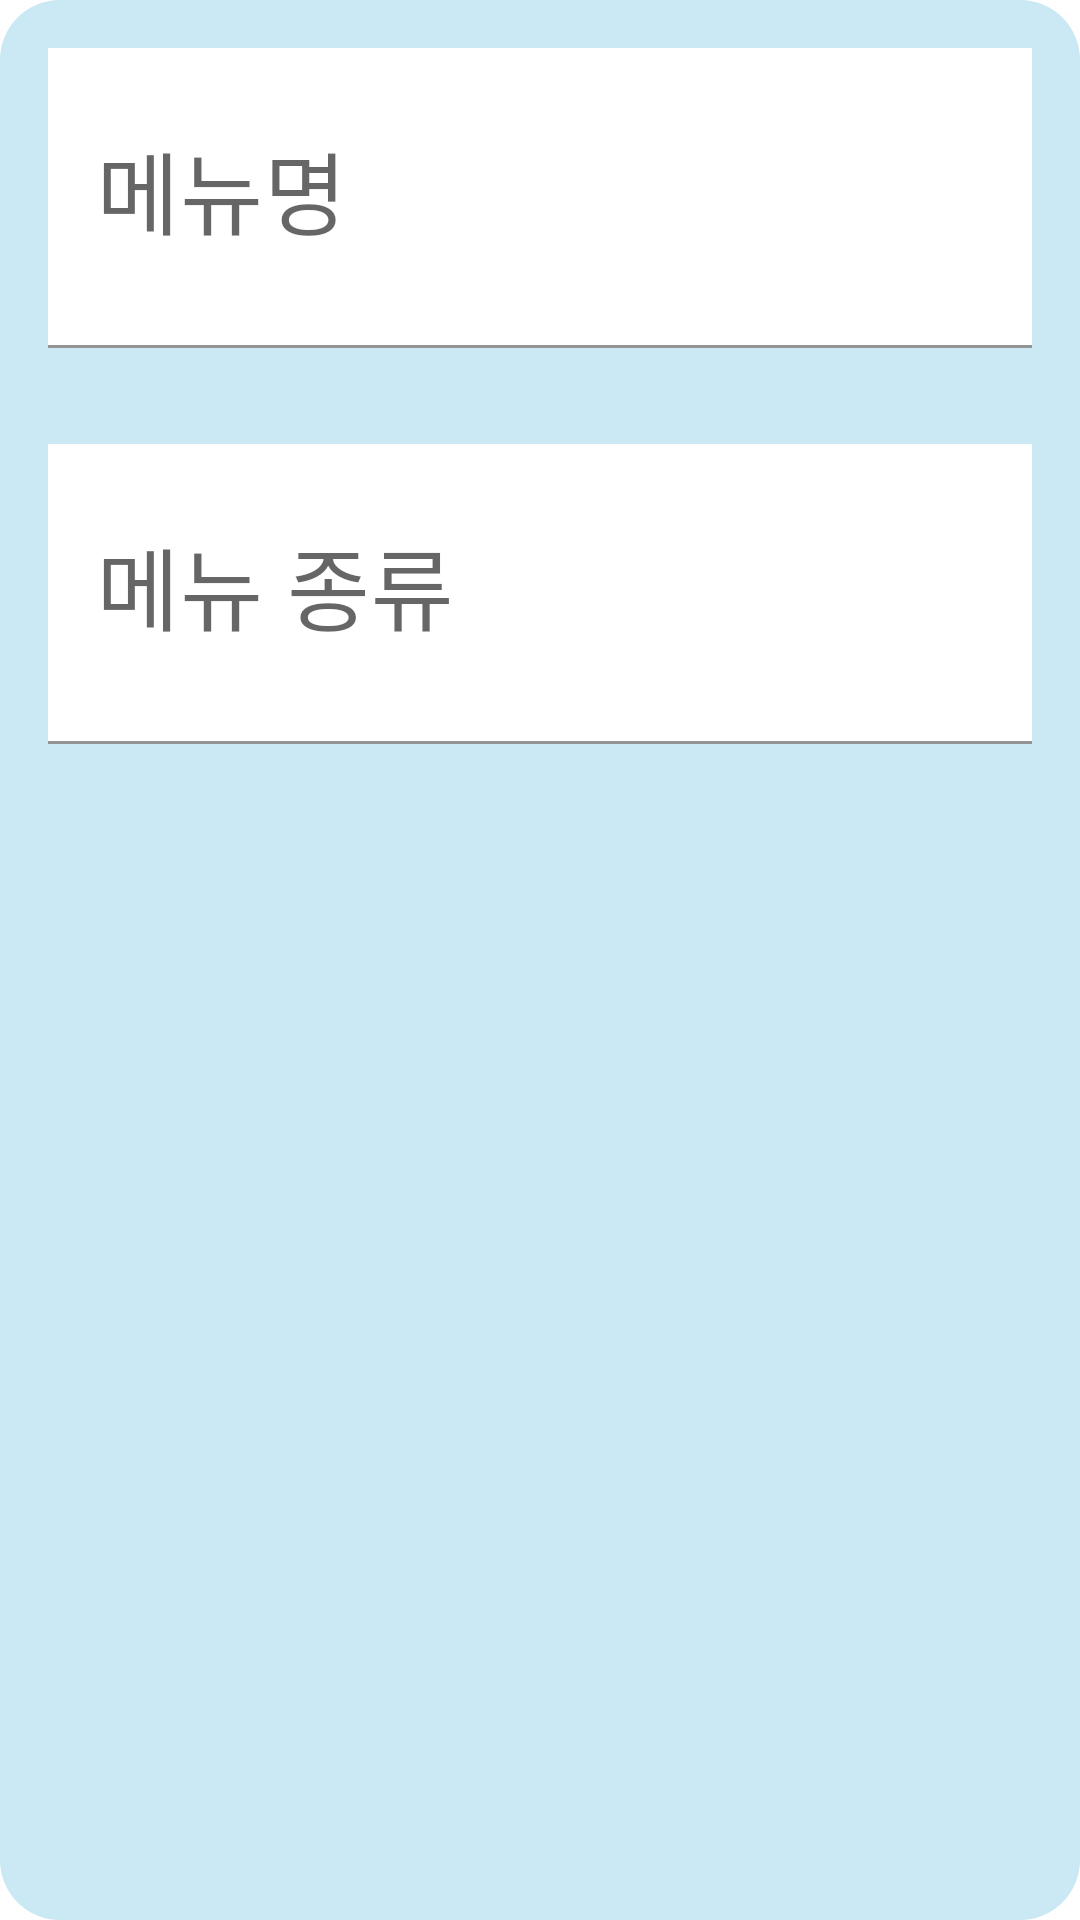

Produce the Android XML layout that renders to this screen, including the resource entries it uses.
<!-- AndroidManifest.xml: application theme AppFullScreenTheme -->
<!-- res/layout/layout_menu_add.xml -->
<?xml version="1.0" encoding="utf-8"?>
<androidx.constraintlayout.widget.ConstraintLayout xmlns:android="http://schemas.android.com/apk/res/android"
    android:layout_width="match_parent"
    android:layout_height="wrap_content"
    xmlns:app="http://schemas.android.com/apk/res-auto"
    android:background="@drawable/bg_menu_add_layout">

    <LinearLayout
        android:layout_width="match_parent"
        android:layout_height="match_parent"
        android:orientation="vertical"
        >

        <com.google.android.material.textfield.TextInputLayout
            android:id="@+id/til_menu_title"
            android:layout_width="match_parent"
            android:layout_height="@dimen/dimen_100dp"
            android:backgroundTint="@color/white"
            android:layout_margin="@dimen/dimen_16dp"
            android:hint="@string/text_menu_add_title"
            app:boxCornerRadiusBottomEnd="@dimen/dimen_10dp"
            app:boxCornerRadiusBottomStart="@dimen/dimen_10dp"
            app:boxCornerRadiusTopEnd="@dimen/dimen_10dp"
            app:boxCornerRadiusTopStart="@dimen/dimen_10dp"
            >

            <com.google.android.material.textfield.TextInputEditText
                android:id="@+id/tie_menu_title"
                android:layout_width="match_parent"
                android:layout_height="@dimen/dimen_100dp"
                android:background="@color/white"
                android:inputType="text"
                android:textSize="@dimen/font_size_30sp"
                />
        </com.google.android.material.textfield.TextInputLayout>

        <com.google.android.material.textfield.TextInputLayout
            android:id="@+id/til_menu_category"
            android:layout_width="match_parent"
            android:layout_height="100dp"
            android:backgroundTint="@color/white"
            android:layout_margin="@dimen/dimen_16dp"
            android:hint="@string/text_menu_add_category"
            app:boxCornerRadiusBottomEnd="@dimen/dimen_10dp"
            app:boxCornerRadiusBottomStart="@dimen/dimen_10dp"
            app:boxCornerRadiusTopEnd="@dimen/dimen_10dp"
            app:boxCornerRadiusTopStart="@dimen/dimen_10dp"
            >

            <com.google.android.material.textfield.TextInputEditText
                android:id="@+id/tie_menu_category"
                android:layout_width="match_parent"
                android:layout_height="@dimen/dimen_100dp"
                android:background="@color/white"
                android:inputType="text"
                android:textSize="@dimen/font_size_30sp"
                />
        </com.google.android.material.textfield.TextInputLayout>

    </LinearLayout>

</androidx.constraintlayout.widget.ConstraintLayout>
<!-- resources referenced by this layout -->
<resources>
  <color name="white">#FFFFFFFF</color>
  <dimen name="dimen_100dp">100dp</dimen>
  <dimen name="dimen_10dp">10dp</dimen>
  <dimen name="dimen_16dp">16dp</dimen>
  <dimen name="font_size_30sp">30sp</dimen>
  <!-- drawable bg_menu_add_layout (drawable) -->
  <?xml version="1.0" encoding="UTF-8"?>
  <shape xmlns:android="http://schemas.android.com/apk/res/android">
      <solid
          android:color="@color/water"/>
      <corners
          android:bottomRightRadius="@dimen/dimen_20dp"
          android:bottomLeftRadius="@dimen/dimen_20dp"
          android:topRightRadius="@dimen/dimen_20dp"
          android:topLeftRadius="@dimen/dimen_20dp"
          />
      <padding android:left="0dp" android:top="0dp" android:right="0dp" android:bottom="0dp" />
  </shape>
  <string name="text_menu_add_category">메뉴 종류</string>
  <string name="text_menu_add_title">메뉴명</string>
  <style name="AppFullScreenTheme" parent="Theme.MaterialComponents.Light.NoActionBar">
          <item name="android:windowNoTitle">true</item>
          <item name="android:windowActionBar">false</item>
          <item name="android:windowFullscreen">true</item>
          <item name="android:windowContentOverlay">@null</item>
      </style>
  <color name="water">#CAE9F5</color>
  <dimen name="dimen_20dp">20dp</dimen>
</resources>
